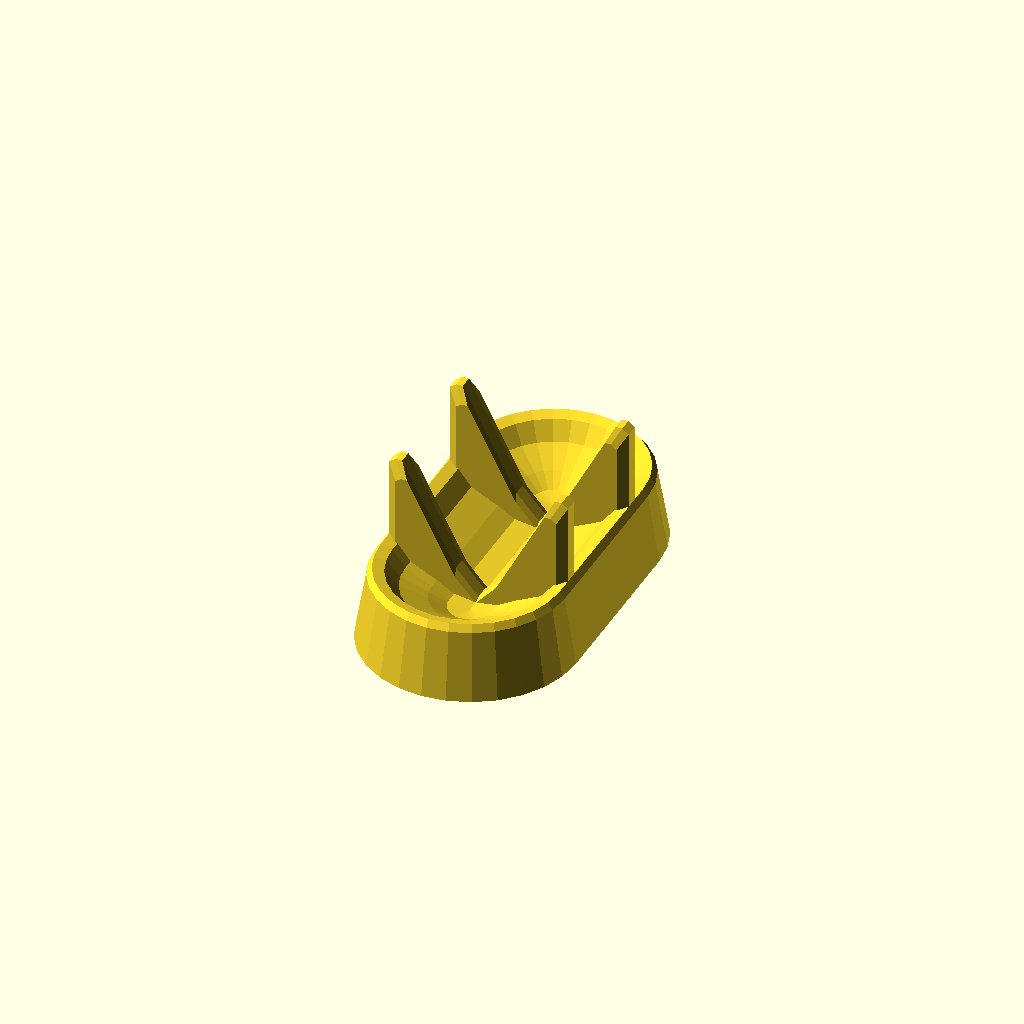
Cell 1: rendered with the file's own defaults.
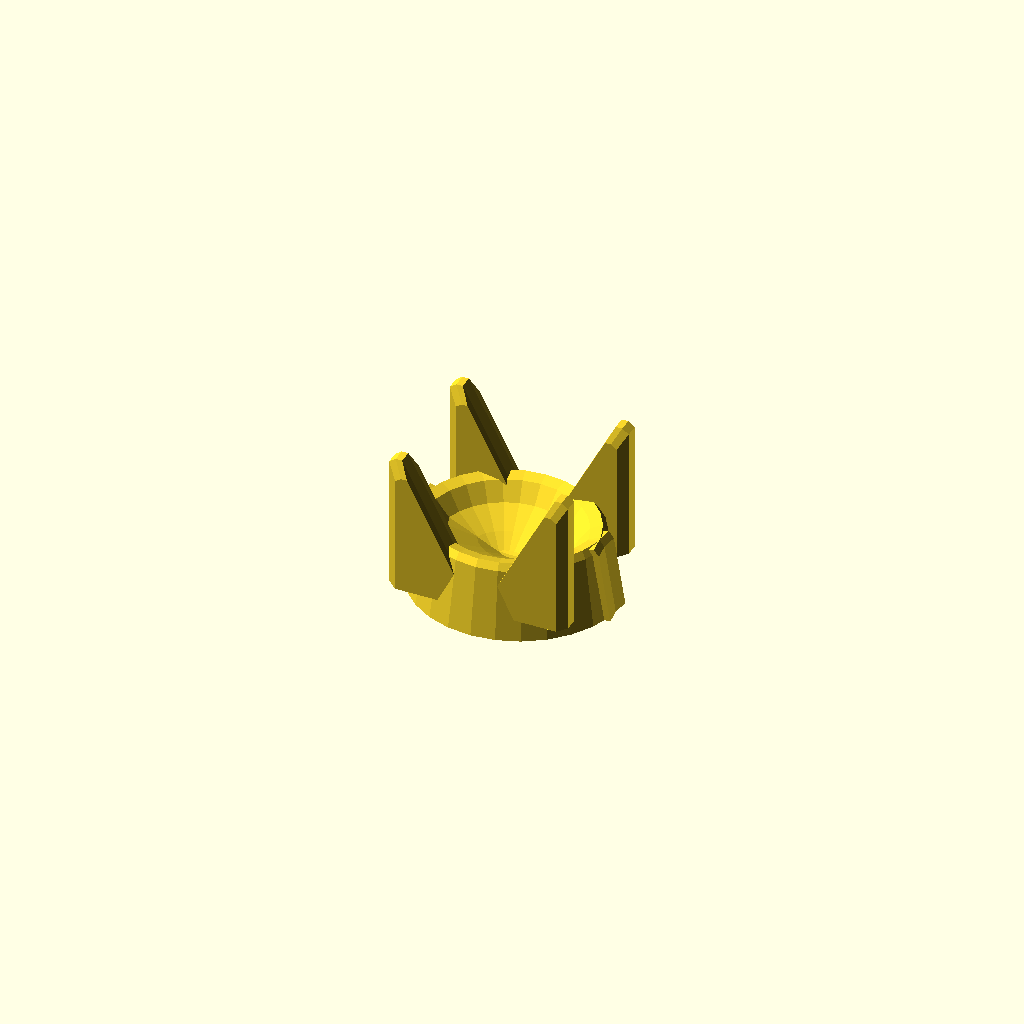
Cell 2: bigDia = 130 (everything else at default).
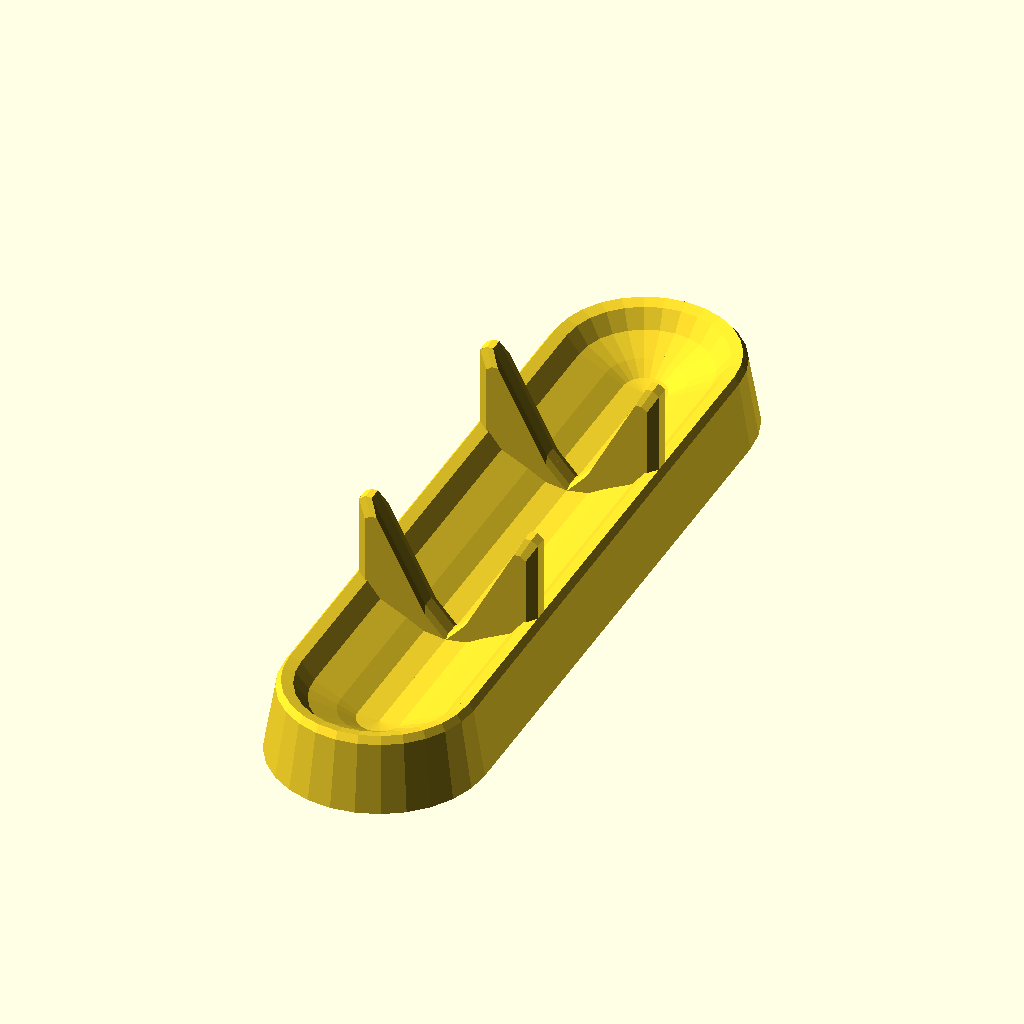
Cell 3: bigLength = 240 (everything else at default).
One fixed orthographic camera (rotation 55°, 0°, 25°; colour scheme Cornfield) for every cell.
The OpenSCAD source (home/soapDish.scad):
// Soap dish https://www.thingiverse.com/thing:4319245
// By David Phillip Oster. Creative Commons License.
// Version 1.0 4/27/2020
// TODO: the chamfer on the ridge faces that touch the soap are too subtle.
// The base is probably thicker than it needs to be.

// The diameter of the circle at the base.
bigDia = 65;

// Total length of the dish at the base.
bigLength = 120;

// The diameter of the circle measured at the top of base.
topDia = 58;

// The height of the base.
baseHeight = 18;

module crosSectionBase(){
  polygon([[0, 0],[32.5, 0],[29, 21],[27.5, 23],[24, 22],[20, 17],[11.85, 13],[6.6, 10],[0, 9]]);
}

module quarterBase(){
  translate([0, (bigLength-bigDia)/2, 0]){
    rotate_extrude(angle=90, convexity=2){
      crosSectionBase();
    }
  }
  translate([0, (bigLength-bigDia)/2, 0]) {
    rotate([90, 0, 0]){
      linear_extrude(height=(bigLength-bigDia)/2){
        crosSectionBase();
      }
    }
  }
}

module halfBase(){
  quarterBase();
  mirror([0,1,0])quarterBase();
}

module fullBase(){
  halfBase();
  mirror([1,0,0])halfBase();
}

// Cross section of the projection that holds the soap.
module ridge(){
  translate([-2.5, 7]){
    polygon([ [0,0], [30, 0], [30, 40.6], [28, 42], [26, 42],  [9.5, 10.5] ]);
  }
}

// extrude above Z, with a translated up smaller one as a chamfer.
module sixteenthRidge(){
  translate([0, 0, 2]){
    linear_extrude(height=2, scale=0.9, convexity=3){
      ridge();
    }
  }
  linear_extrude(height=2, convexity=3) {
    ridge();
  }
}

// mirror in Z - one full ridge.
module eighthRidge(){
  sixteenthRidge();
  mirror([0,0,1]){sixteenthRidge(); }
}

// flip up into place.
module quarterRidge(){
  translate([0, bigLength/6, 0]){
    rotate([90, 0, 0]){
      eighthRidge();
    }
  }
}

// Now there are two of them.
module halfRidge(){
  quarterRidge();
  mirror([1, 0, 0]){quarterRidge();}
}

// All four.
module fullRidge(){
  halfRidge();
  mirror([0, 1, 0]){halfRidge();
  }
}

module soapDish(){
  fullBase();
  fullRidge();
}

soapDish();
Customizer parameters (derived from the source; name, type, default, range or options):
bigDia: number, default 65
bigLength: number, default 120
topDia: number, default 58
baseHeight: number, default 18
